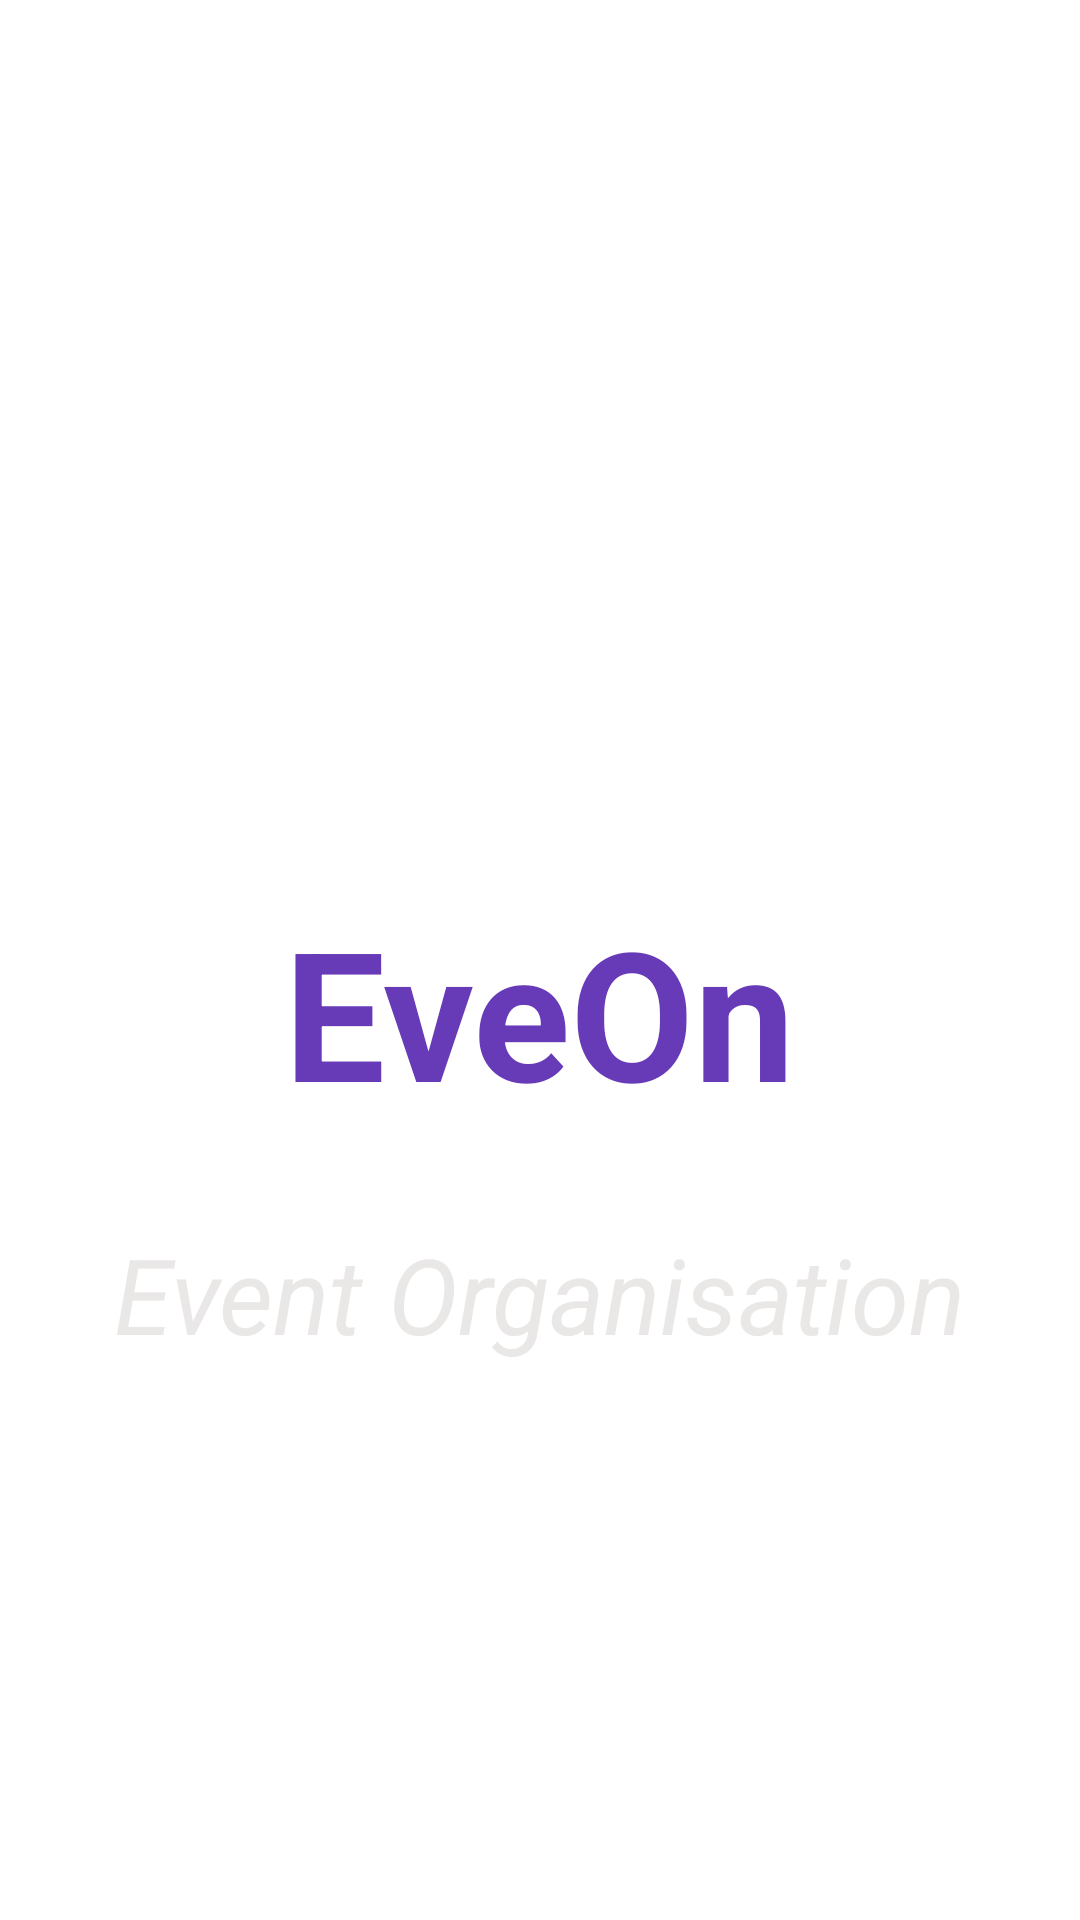

Reconstruct the res/layout file that produces this screen, plus the resources it refers to.
<!-- AndroidManifest.xml: application theme Theme.EveOn -->
<!-- res/layout/activity_splash_screen.xml -->
<?xml version="1.0" encoding="utf-8"?>
<RelativeLayout xmlns:android="http://schemas.android.com/apk/res/android"
    xmlns:app="http://schemas.android.com/apk/res-auto"
    xmlns:tools="http://schemas.android.com/tools"
    android:layout_width="match_parent"
    android:layout_height="match_parent"
    tools:context=".activitiesandfragments.SplashScreen"
    android:background="@drawable/ic_splash_background"

 >

    <TextView
        android:id="@+id/tv_splash"
        android:layout_width="wrap_content"
        android:layout_height="wrap_content"
        android:layout_alignParentTop="true"
        android:layout_centerInParent="true"
        android:layout_marginTop="297dp"
        android:text="EveOn"
        android:textColor="#673AB7"
        android:textSize="60sp"
        android:textStyle="bold" />

    <TextView
        android:id="@+id/tv_splash_1"
        android:layout_width="wrap_content"
        android:layout_height="wrap_content"
        android:layout_alignBottom="@+id/tv_splash"
        android:layout_centerHorizontal="true"
        android:layout_marginBottom="-78dp"
        android:text="Event Organisation"
        android:textColor="#EAE7E7"
        android:textSize="35sp"
        android:textStyle="italic" />


</RelativeLayout>
<!-- resources referenced by this layout -->
<resources>
  <style name="Theme.EveOn" parent="Theme.MaterialComponents.DayNight.NoActionBar">
          
          <item name="colorPrimary">#3A2560</item>
          <item name="colorPrimaryVariant">#553889</item>
          <item name="colorOnPrimary">@color/onPrimaryDark</item>
          
  
          <item name="android:windowFullscreen">true</item>
          <item name="colorSecondary">#673AB7</item>
          <item name="colorSecondaryVariant">#623DA3</item>
          <item name="colorOnSecondary">@color/onPrimaryLight</item>
          
          <item name="android:statusBarColor">?attr/colorPrimaryVariant</item>
          
          <item name="windowActionBar">false</item>
          <item name="windowNoTitle">true</item>
      </style>
  <color name="onPrimaryDark">#FFFFFFFF</color>
  <color name="onPrimaryLight">#FF000000</color>
</resources>
